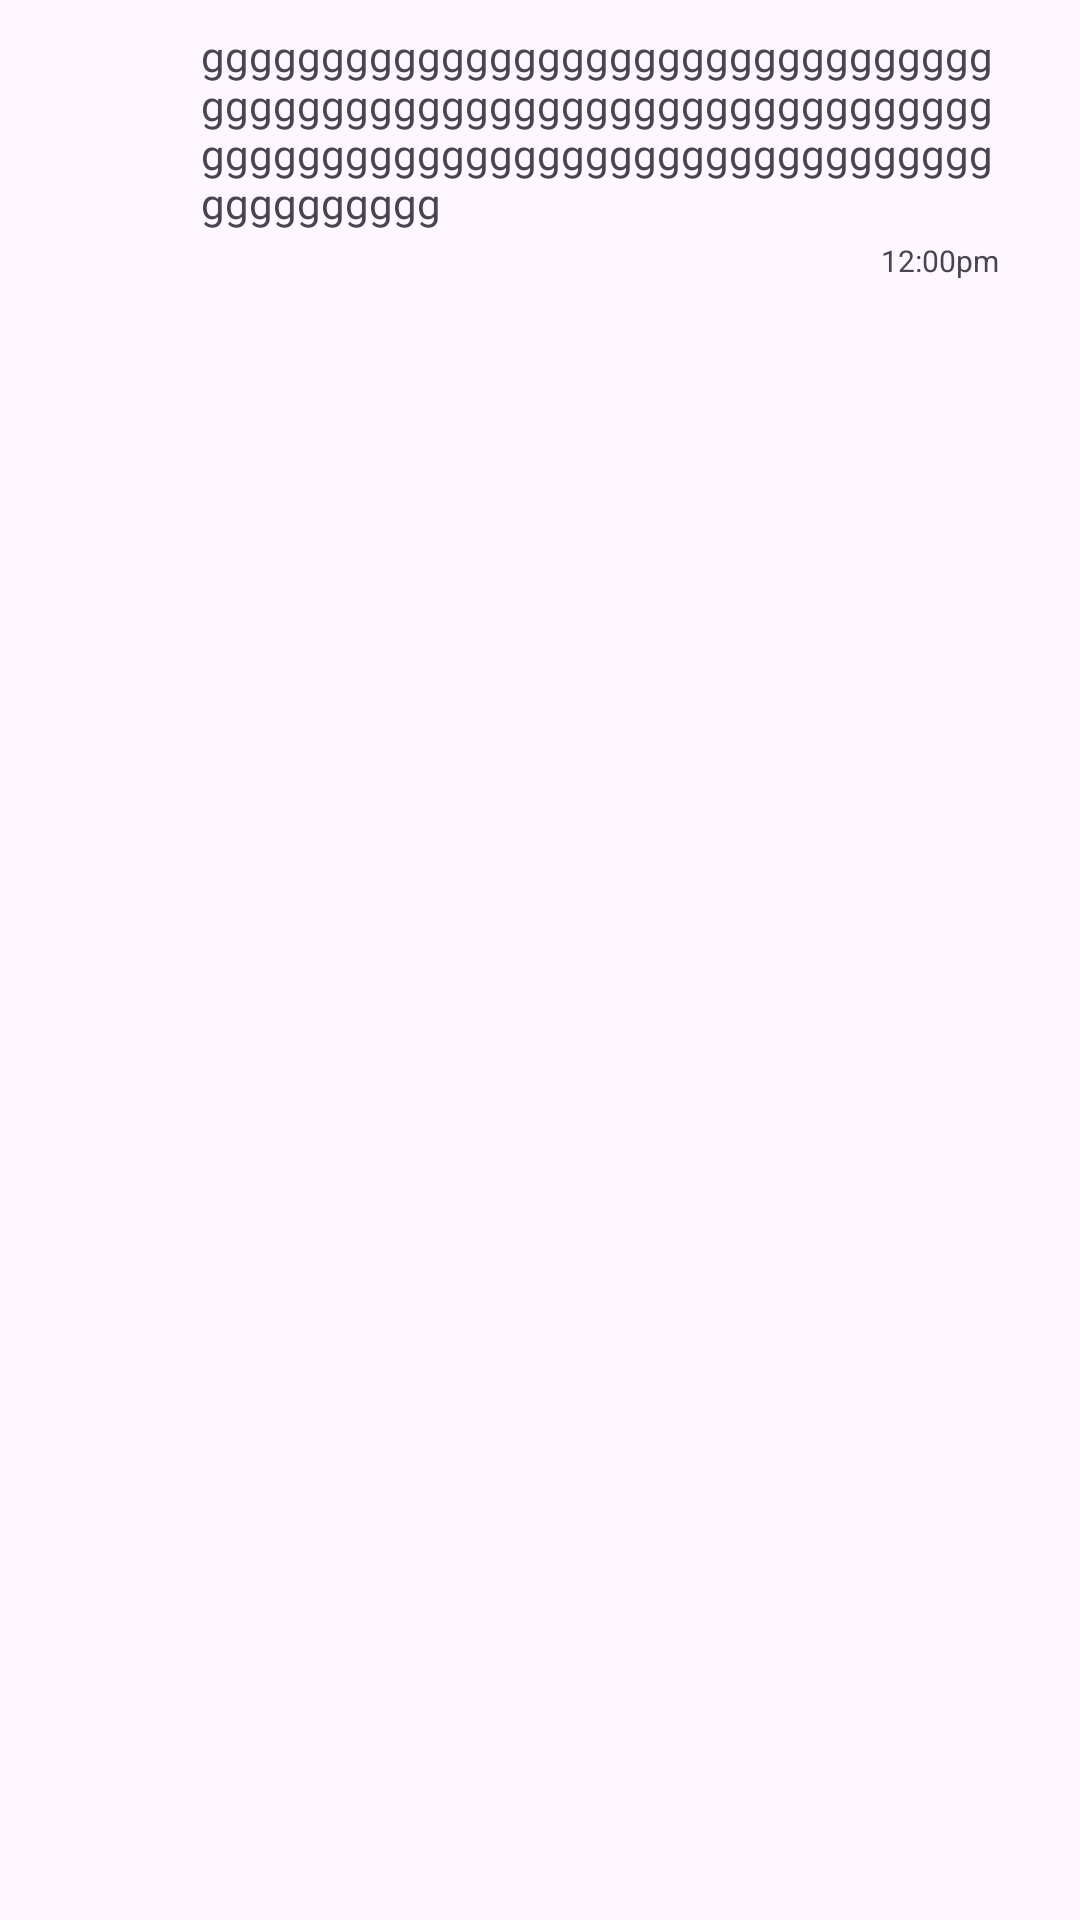

Reconstruct the res/layout file that produces this screen, plus the resources it refers to.
<!-- AndroidManifest.xml: application theme Theme.Connect -->
<!-- res/layout/sample_sender.xml -->
<?xml version="1.0" encoding="utf-8"?>
<RelativeLayout xmlns:android="http://schemas.android.com/apk/res/android"
    xmlns:tools="http://schemas.android.com/tools"
    android:layout_width="wrap_content"
    android:layout_height="wrap_content"
    xmlns:app="http://schemas.android.com/apk/res-auto">

    <androidx.constraintlayout.widget.ConstraintLayout
        android:layout_width="wrap_content"
        android:layout_height="wrap_content"
        android:layout_alignParentRight="true"
        android:layout_marginStart="5dp"
        android:layout_marginLeft="5dp"
        android:layout_marginTop="5dp"
        android:layout_marginEnd="7dp"
        android:layout_marginRight="7dp"
        android:background="@drawable/bg_sender"
        android:maxWidth="310dp"
        android:maxHeight="400dp"
        android:minHeight="30dp">

        <androidx.constraintlayout.widget.Guideline
            android:id="@+id/guideline2"
            android:layout_width="wrap_content"
            android:layout_height="wrap_content"
            android:orientation="vertical"
            app:layout_constraintGuide_end="16dp" />

        <TextView
            android:id="@+id/senderText"
            android:layout_width="wrap_content"
            android:layout_height="wrap_content"
            android:layout_marginStart="8dp"
            android:layout_marginLeft="10dp"
            android:layout_marginTop="4dp"
            android:layout_marginBottom="3dp"
            android:maxWidth="270dp"
            android:minWidth="50dp"
            android:text="ggggggggggggggggggggggggggggggggggggggggggggggggggggggggggggggggggggggggggggggggggggggggggggggggggggggggggggg"
            app:layout_constraintBottom_toTopOf="@+id/senderTime"
            app:layout_constraintEnd_toStartOf="@+id/guideline2"
            app:layout_constraintStart_toStartOf="parent"
            app:layout_constraintTop_toTopOf="parent"
            app:layout_constraintVertical_bias="0.5" />

        <TextView
            android:id="@+id/senderTime"
            android:layout_width="wrap_content"
            android:layout_height="wrap_content"
            android:layout_marginEnd="4dp"
            android:layout_marginBottom="4dp"
            android:text="12:00pm"
            android:textSize="10dp"
            app:layout_constraintBottom_toBottomOf="parent"
            app:layout_constraintEnd_toStartOf="@+id/guideline2" />

    </androidx.constraintlayout.widget.ConstraintLayout>
</RelativeLayout>
<!-- resources referenced by this layout -->
<resources>
  <style name="Theme.Connect" parent="Base.Theme.Connect" />
  <style name="Base.Theme.Connect" parent="Theme.Material3.DayNight.NoActionBar">
          
          
          
          <item name="colorPrimary">@color/purple_500</item>
          <item name="colorPrimaryVariant">@color/purple_700</item>
          <item name="colorOnPrimary">@color/white</item>
          
          <item name="colorSecondary">@color/teal_200</item>
          <item name="colorSecondaryVariant">@color/teal_700</item>
          <item name="colorOnSecondary">@color/black</item>
          
          <item name="android:statusBarColor" tools:targetApi="1">?attr/colorPrimaryVariant</item>
      </style>
  <color name="purple_500">#FF6200EE</color>
  <color name="purple_700">#FF3700B3</color>
  <color name="white">#FFFFFFFF</color>
  <color name="teal_200">#FF03DAC5</color>
  <color name="teal_700">#FF018786</color>
  <color name="black">#FF000000</color>
</resources>
